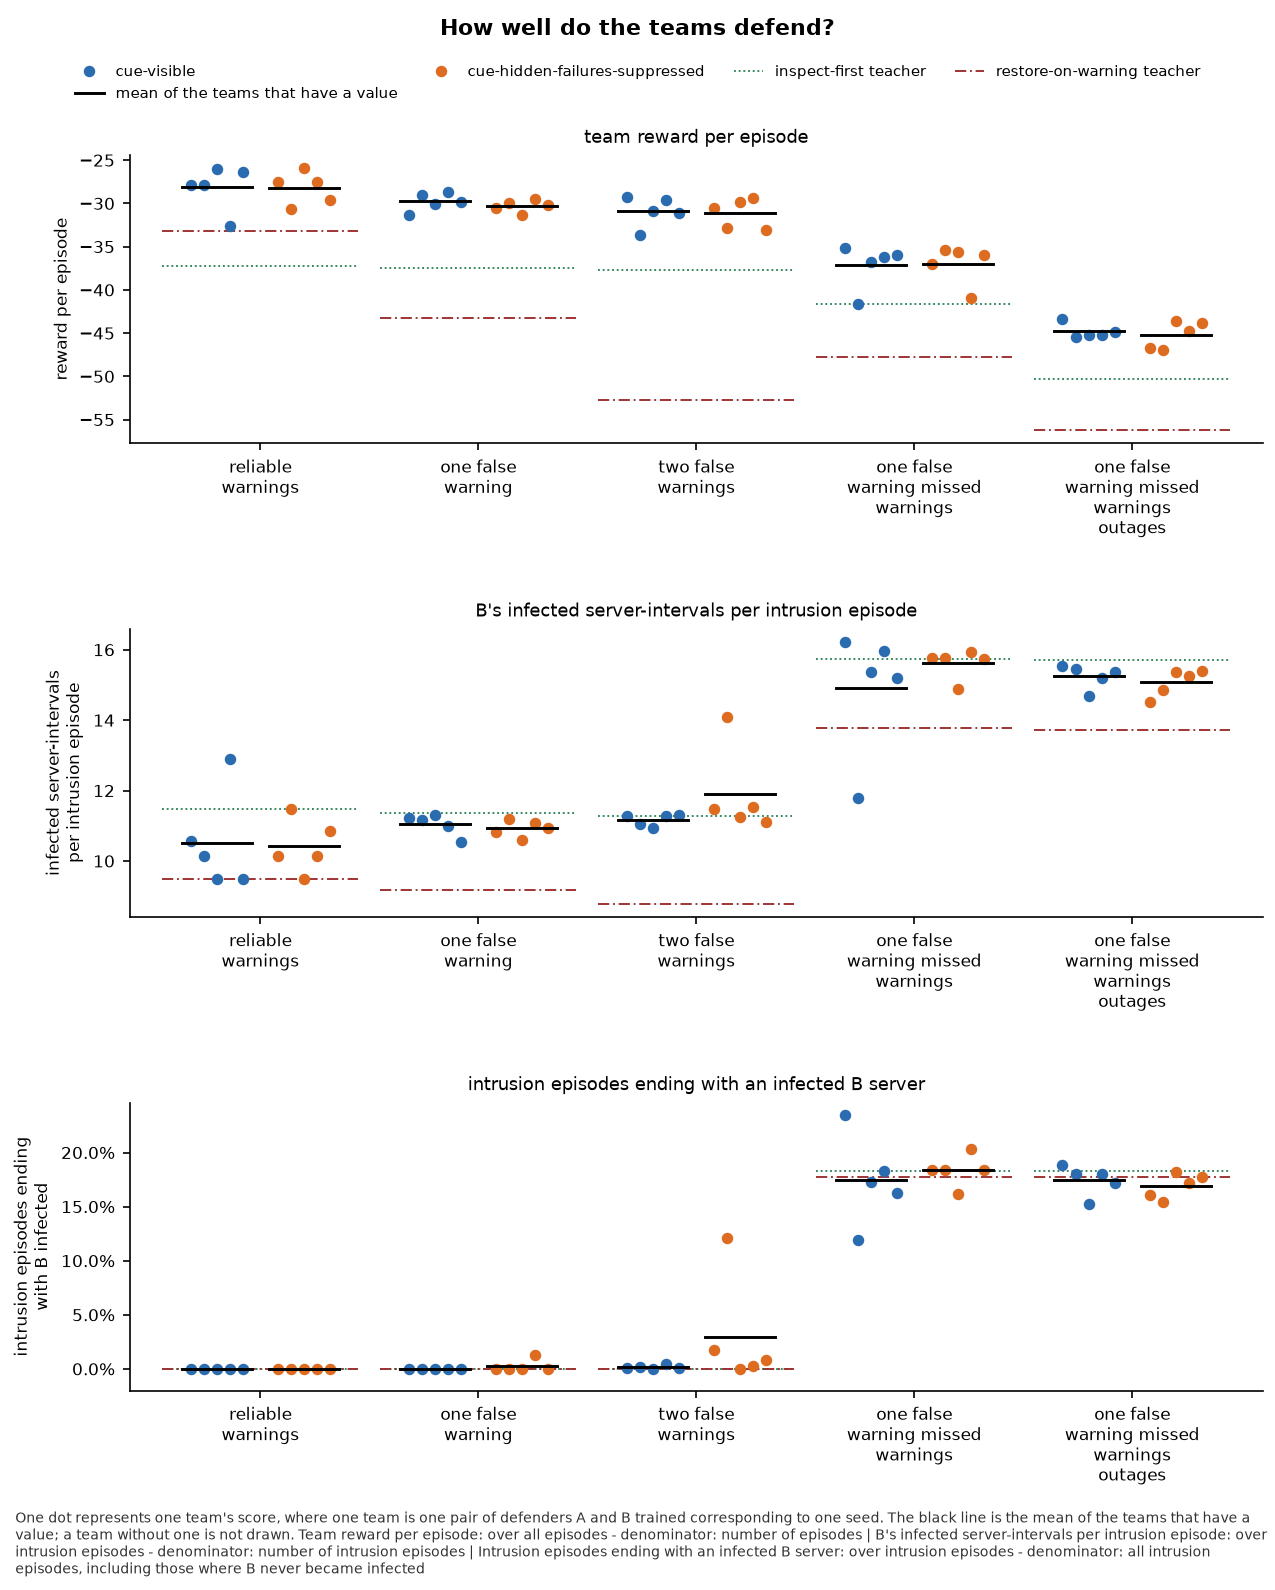

The file beside this chart, header and first rows:
panel, series, seed, x, value, sd, numerator, count, mark
team reward per episode, cue-visible, 0, reliable-warnings, -27.91, , , , team
team reward per episode, cue-visible, 1, reliable-warnings, -27.9, , , , team
team reward per episode, cue-visible, 2, reliable-warnings, -26.04, , , , team
team reward per episode, cue-visible, 3, reliable-warnings, -32.55, , , , team
team reward per episode, cue-visible, 4, reliable-warnings, -26.39, , , , team
team reward per episode, cue-visible, , reliable-warnings, -28.16, , , 5, mean
team reward per episode, cue-hidden-failures-suppressed, 0, reliable-warnings, -27.56, , , , team
team reward per episode, cue-hidden-failures-suppressed, 1, reliable-warnings, -30.61, , , , team
team reward per episode, cue-hidden-failures-suppressed, 2, reliable-warnings, -25.95, , , , team
team reward per episode, cue-hidden-failures-suppressed, 3, reliable-warnings, -27.57, , , , team
team reward per episode, cue-hidden-failures-suppressed, 4, reliable-warnings, -29.55, , , , team
team reward per episode, cue-hidden-failures-suppressed, , reliable-warnings, -28.25, , , 5, mean
team reward per episode, cue-visible, 0, one-false-warning, -31.3, , , , team
team reward per episode, cue-visible, 1, one-false-warning, -29.01, , , , team
team reward per episode, cue-visible, 2, one-false-warning, -30.01, , , , team
team reward per episode, cue-visible, 3, one-false-warning, -28.65, , , , team
team reward per episode, cue-visible, 4, one-false-warning, -29.85, , , , team
team reward per episode, cue-visible, , one-false-warning, -29.76, , , 5, mean
team reward per episode, cue-hidden-failures-suppressed, 0, one-false-warning, -30.48, , , , team
team reward per episode, cue-hidden-failures-suppressed, 1, one-false-warning, -29.89, , , , team
team reward per episode, cue-hidden-failures-suppressed, 2, one-false-warning, -31.34, , , , team
team reward per episode, cue-hidden-failures-suppressed, 3, one-false-warning, -29.5, , , , team
team reward per episode, cue-hidden-failures-suppressed, 4, one-false-warning, -30.2, , , , team
team reward per episode, cue-hidden-failures-suppressed, , one-false-warning, -30.28, , , 5, mean
team reward per episode, cue-visible, 0, two-false-warnings, -29.2, , , , team
team reward per episode, cue-visible, 1, two-false-warnings, -33.64, , , , team
team reward per episode, cue-visible, 2, two-false-warnings, -30.92, , , , team
team reward per episode, cue-visible, 3, two-false-warnings, -29.58, , , , team
team reward per episode, cue-visible, 4, two-false-warnings, -31.12, , , , team
team reward per episode, cue-visible, , two-false-warnings, -30.89, , , 5, mean
team reward per episode, cue-hidden-failures-suppressed, 0, two-false-warnings, -30.49, , , , team
team reward per episode, cue-hidden-failures-suppressed, 1, two-false-warnings, -32.85, , , , team
team reward per episode, cue-hidden-failures-suppressed, 2, two-false-warnings, -29.86, , , , team
team reward per episode, cue-hidden-failures-suppressed, 3, two-false-warnings, -29.32, , , , team
team reward per episode, cue-hidden-failures-suppressed, 4, two-false-warnings, -33.13, , , , team
team reward per episode, cue-hidden-failures-suppressed, , two-false-warnings, -31.13, , , 5, mean
team reward per episode, cue-visible, 0, one-false-warning-missed-warnings, -35.15, , , , team
team reward per episode, cue-visible, 1, one-false-warning-missed-warnings, -41.68, , , , team
team reward per episode, cue-visible, 2, one-false-warning-missed-warnings, -36.79, , , , team
team reward per episode, cue-visible, 3, one-false-warning-missed-warnings, -36.22, , , , team
team reward per episode, cue-visible, 4, one-false-warning-missed-warnings, -36.01, , , , team
team reward per episode, cue-visible, , one-false-warning-missed-warnings, -37.17, , , 5, mean
team reward per episode, cue-hidden-failures-suppressed, 0, one-false-warning-missed-warnings, -37.05, , , , team
team reward per episode, cue-hidden-failures-suppressed, 1, one-false-warning-missed-warnings, -35.42, , , , team
team reward per episode, cue-hidden-failures-suppressed, 2, one-false-warning-missed-warnings, -35.57, , , , team
team reward per episode, cue-hidden-failures-suppressed, 3, one-false-warning-missed-warnings, -40.89, , , , team
team reward per episode, cue-hidden-failures-suppressed, 4, one-false-warning-missed-warnings, -35.98, , , , team
team reward per episode, cue-hidden-failures-suppressed, , one-false-warning-missed-warnings, -36.98, , , 5, mean
team reward per episode, cue-visible, 0, one-false-warning-missed-warnings-outage…, -43.36, , , , team
team reward per episode, cue-visible, 1, one-false-warning-missed-warnings-outage…, -45.4, , , , team
team reward per episode, cue-visible, 2, one-false-warning-missed-warnings-outage…, -45.17, , , , team
team reward per episode, cue-visible, 3, one-false-warning-missed-warnings-outage…, -45.2, , , , team
team reward per episode, cue-visible, 4, one-false-warning-missed-warnings-outage…, -44.85, , , , team
team reward per episode, cue-visible, , one-false-warning-missed-warnings-outage…, -44.8, , , 5, mean
team reward per episode, cue-hidden-failures-suppressed, 0, one-false-warning-missed-warnings-outage…, -46.77, , , , team
team reward per episode, cue-hidden-failures-suppressed, 1, one-false-warning-missed-warnings-outage…, -46.95, , , , team
team reward per episode, cue-hidden-failures-suppressed, 2, one-false-warning-missed-warnings-outage…, -43.61, , , , team
team reward per episode, cue-hidden-failures-suppressed, 3, one-false-warning-missed-warnings-outage…, -44.81, , , , team
team reward per episode, cue-hidden-failures-suppressed, 4, one-false-warning-missed-warnings-outage…, -43.82, , , , team
team reward per episode, cue-hidden-failures-suppressed, , one-false-warning-missed-warnings-outage…, -45.19, , , 5, mean
... 150 more rows
